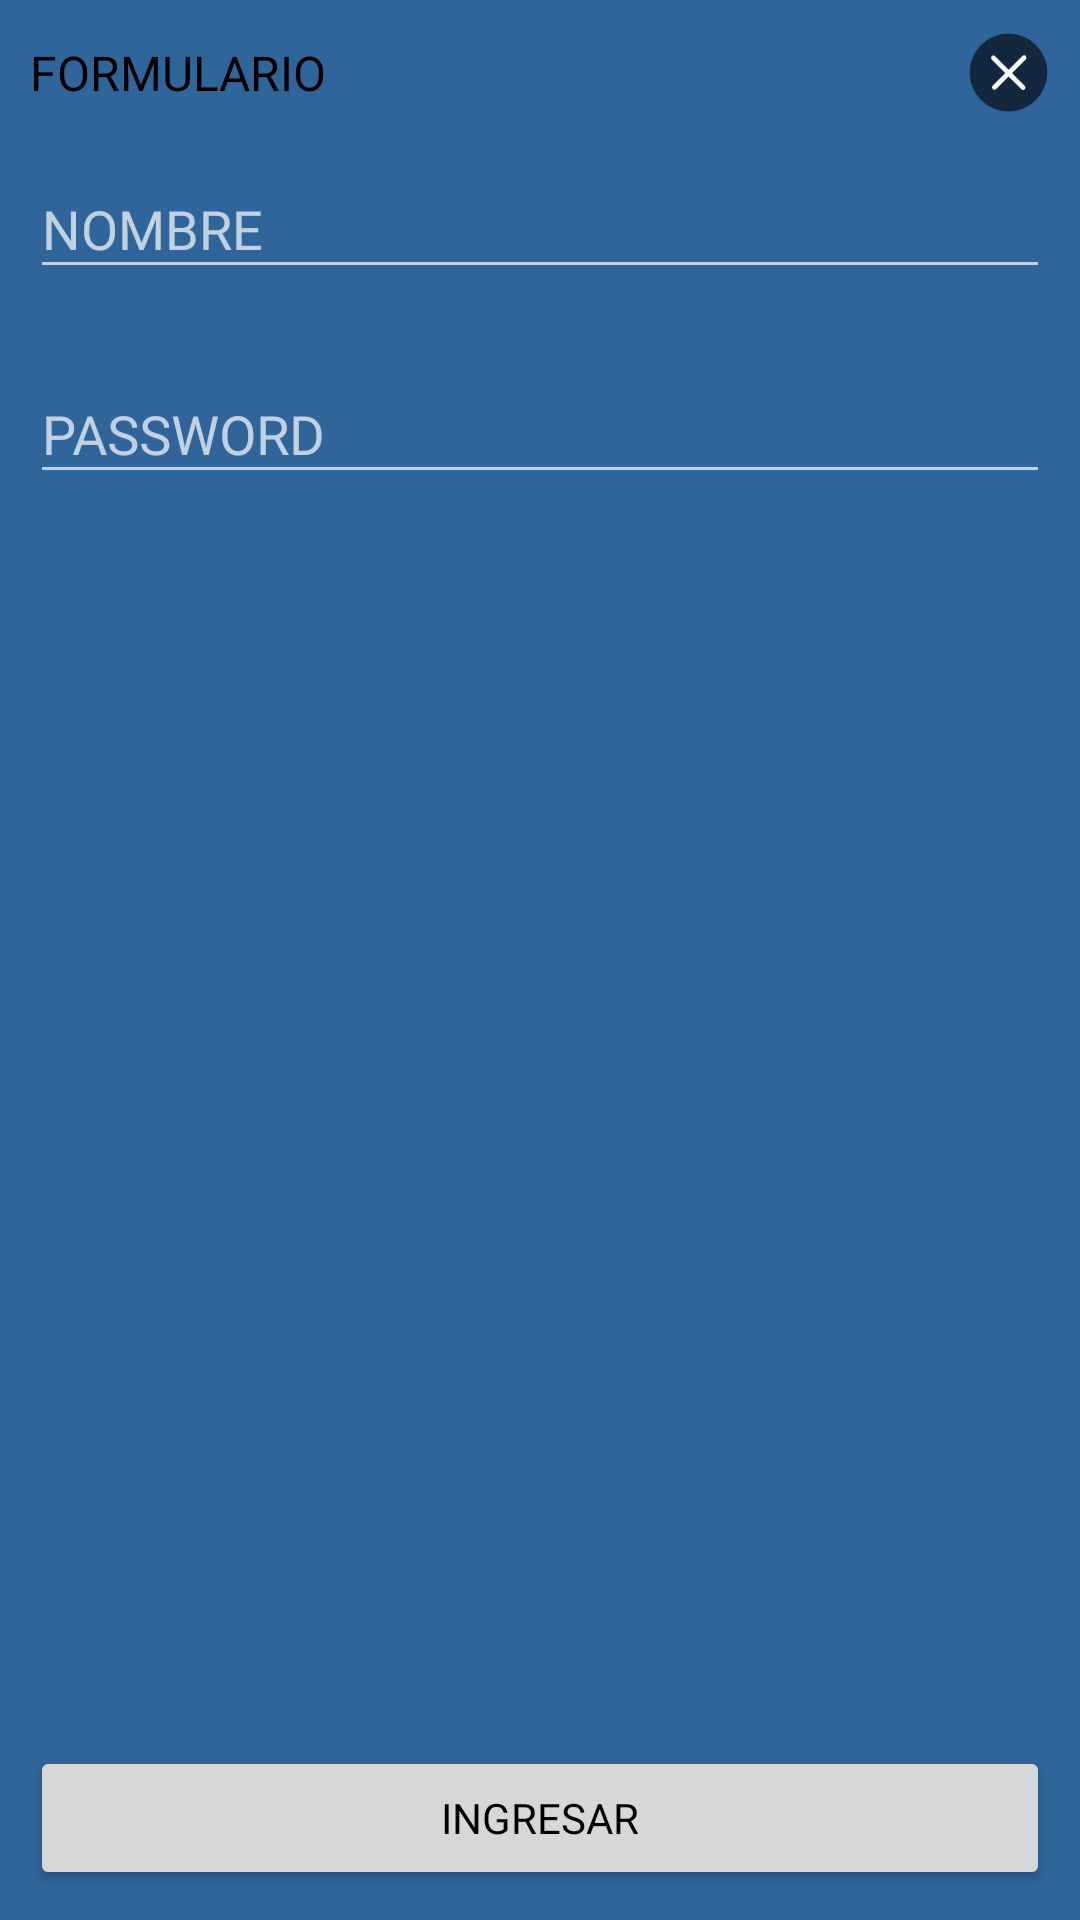

This screen was rendered from an Android layout file. Write that file and the resources it references.
<!-- AndroidManifest.xml: application theme AppNoTitleBarTheme -->
<!-- res/layout/fragment_login.xml -->
<?xml version="1.0" encoding="utf-8"?>
<android.support.constraint.ConstraintLayout xmlns:android="http://schemas.android.com/apk/res/android"
    xmlns:app="http://schemas.android.com/apk/res-auto"
                                             xmlns:tools="http://schemas.android.com/tools" android:layout_width="match_parent"
    android:layout_height="match_parent"
    android:animateLayoutChanges="true"
    android:background="@color/fb_blue">

    <ImageView
        android:layout_width="match_parent"
        android:layout_height="match_parent"
        android:scaleType="centerCrop"/>

    <TextView
        android:layout_width="wrap_content"
        android:layout_height="wrap_content"
        android:layout_marginStart="10dp"
        android:fontFamily="@font/avenir_heavy"
        android:text="FORMULARIO"
        android:textColor="@color/black"
        android:textSize="16sp"
        app:layout_constraintBottom_toBottomOf="@id/botonCerrar"
        app:layout_constraintStart_toStartOf="parent"
        app:layout_constraintTop_toTopOf="@id/botonCerrar" />

    <ImageButton
        android:id="@+id/botonCerrar"
        android:layout_width="40dp"
        android:layout_height="40dp"
        android:layout_marginTop="4dp"
        android:layout_marginEnd="4dp"
        android:background="?attr/selectableItemBackground"
        android:contentDescription="@null"
        android:scaleType="centerCrop"
        app:layout_constraintEnd_toEndOf="parent"
        app:layout_constraintTop_toTopOf="parent"
        app:srcCompat="@drawable/ic_equis" />

    <ScrollView
        android:layout_width="match_parent"
        android:layout_height="0dp"
        android:layout_marginBottom="10dp"
        android:layout_marginEnd="10dp"
        android:layout_marginStart="10dp"
        app:layout_constraintBottom_toTopOf="@id/botonAcceder"
        app:layout_constraintEnd_toEndOf="parent"
        app:layout_constraintStart_toStartOf="parent"
        app:layout_constraintTop_toBottomOf="@id/botonCerrar">

        <android.support.constraint.ConstraintLayout
            android:layout_width="match_parent"
            android:layout_height="wrap_content">

            <android.support.design.widget.TextInputLayout
                android:id="@+id/inputLayoutRegion"
                android:layout_width="match_parent"
                android:layout_height="wrap_content"
                android:layout_marginTop="20dp"
                android:fontFamily="@font/avenir_book"
                android:theme="@style/TextLabelLoginSoporte">

                <android.support.design.widget.TextInputEditText
                    android:id="@+id/inputRegion"
                    android:layout_width="match_parent"
                    android:layout_height="wrap_content"
                    android:fontFamily="@font/avenir_book"
                    android:hint="NOMBRE"
                    android:inputType="number|textNoSuggestions|textCapCharacters"
                    android:maxLength="2"
                    android:maxLines="1"
                    android:textColor="@color/black" />

            </android.support.design.widget.TextInputLayout>

            <android.support.design.widget.TextInputLayout
                android:id="@+id/inputLayoutZona"
                android:layout_width="match_parent"
                android:layout_height="wrap_content"
                android:layout_marginTop="16dp"
                android:fontFamily="@font/avenir_book"
                android:theme="@style/TextLabelLoginSoporte"
                app:layout_constraintTop_toBottomOf="@id/inputLayoutRegion">

                <android.support.design.widget.TextInputEditText
                    android:id="@+id/inputZona"
                    android:layout_width="match_parent"
                    android:layout_height="wrap_content"
                    android:fontFamily="@font/avenir_book"
                    android:hint="PASSWORD"
                    android:inputType="number|textNoSuggestions|textCapCharacters"
                    android:maxLength="4"
                    android:maxLines="1"
                    android:textColor="@color/black" />

            </android.support.design.widget.TextInputLayout>

            <android.support.design.widget.TextInputLayout
                android:id="@+id/inputLayoutSeccion"
                android:layout_width="match_parent"
                android:layout_height="wrap_content"
                android:layout_marginTop="16dp"
                android:fontFamily="@font/avenir_book"
                android:maxLines="1"
                android:theme="@style/TextLabelLoginSoporte"
                app:layout_constraintTop_toBottomOf="@id/inputLayoutZona">

            </android.support.design.widget.TextInputLayout>

            <android.support.design.widget.TextInputLayout
                android:id="@+id/inputLayoutPassword"
                android:layout_width="match_parent"
                android:layout_height="wrap_content"
                android:layout_marginTop="16dp"
                android:fontFamily="@font/avenir_book"
                android:maxLines="1"
                android:theme="@style/TextLabelLoginSoporte"
                app:layout_constraintTop_toBottomOf="@id/inputLayoutSeccion">

            </android.support.design.widget.TextInputLayout>

        </android.support.constraint.ConstraintLayout>

    </ScrollView>

    <Button
        android:id="@+id/botonAcceder"
        android:layout_width="match_parent"
        android:layout_height="wrap_content"
        android:layout_margin="10dp"
        android:fontFamily="@font/avenir_book"
        android:text="@string/enter"
        android:textColor="@color/black"
        app:layout_constraintBottom_toBottomOf="parent"
        app:layout_constraintEnd_toEndOf="parent"
        app:layout_constraintStart_toStartOf="parent" />

</android.support.constraint.ConstraintLayout>
<!-- resources referenced by this layout -->
<resources>
  <color name="black">#000000</color>
  <color name="fb_blue">#30659b</color>
  <!-- drawable ic_equis (drawable) -->
  <vector android:height="24dp"
      android:viewportHeight="128.0"
      android:viewportWidth="128.0"
      android:width="24dp"
      xmlns:android="http://schemas.android.com/apk/res/android">
      <path
          android:fillAlpha="0.6"
          android:fillColor="#000000"
          android:fillType="evenOdd"
          android:pathData="M64.5,64.5m-41.5,0a41.5,41.5 0,1 1,83 0a41.5,41.5 0,1 1,-83 0"
          android:strokeColor="#00000000"
          android:strokeWidth="1" />
      <path
          android:fillColor="#00000000"
          android:fillType="evenOdd"
          android:pathData="M81.18,48.65L49.46,80.37"
          android:strokeColor="#FFFFFF"
          android:strokeLineCap="round"
          android:strokeLineJoin="round"
          android:strokeWidth="4.9896" />
      <path
          android:fillColor="#00000000"
          android:fillType="evenOdd"
          android:pathData="M80.13,80.6L48.42,48.89"
          android:strokeColor="#FFFFFF"
          android:strokeLineCap="round"
          android:strokeLineJoin="round"
          android:strokeWidth="4.9896" />
  </vector>
  <string name="enter">Ingresar</string>
  <style name="TextLabelLoginSoporte" parent="Widget.Design.TextInputLayout">
          <item name="android:textColorHint">@color/white_transparent_70</item>
          <item name="colorAccent">@android:color/white</item>
          <item name="colorControlNormal">@color/white_transparent_70</item>
          <item name="colorControlActivated">@android:color/white</item>
      </style>
  <style name="AppNoTitleBarTheme" parent="Theme.AppCompat.Light.NoActionBar">
          <item name="colorPrimary">@color/colorPrimary</item>
          <item name="colorPrimaryDark">@color/colorPrimaryDark</item>
          <item name="colorAccent">@color/black</item>
          <item name="android:typeface">normal</item>
          <item name="android:layout_gravity">center_horizontal</item>
          <item name="android:windowActionBar">false</item>
          <item name="android:windowNoTitle">true</item>
      </style>
  <color name="white_transparent_70">#B3FFFFFF</color>
  <color name="colorPrimary">#008577</color>
  <color name="colorPrimaryDark">#00574B</color>
</resources>
